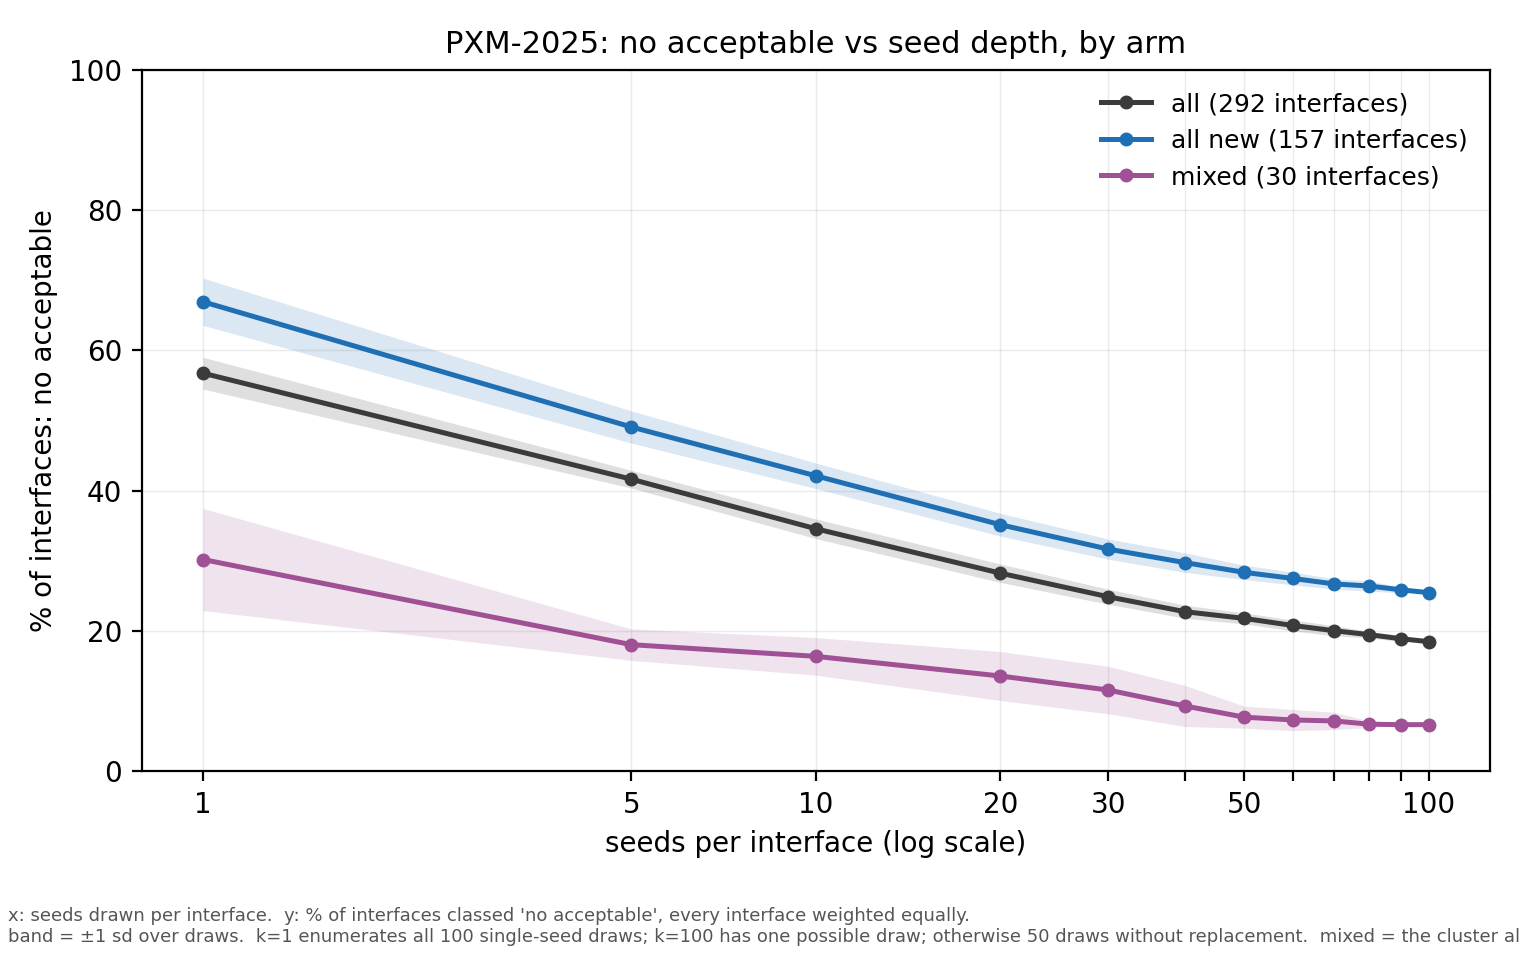

The table this chart was drawn from, first rows:
seeds, draws, all, all sd, all new, all new sd, mixed, mixed sd
1, 100, 0.5675, 0.0227, 0.6693, 0.0337, 0.302, 0.0728
5, 50, 0.4164, 0.0126, 0.4908, 0.0229, 0.1807, 0.0224
10, 50, 0.3458, 0.014, 0.4213, 0.0182, 0.164, 0.0268
20, 50, 0.2825, 0.0132, 0.3516, 0.0162, 0.136, 0.0349
30, 50, 0.2489, 0.0107, 0.3168, 0.0144, 0.116, 0.0338
40, 50, 0.2277, 0.0093, 0.2976, 0.0139, 0.0933, 0.0294
50, 50, 0.2181, 0.0079, 0.2837, 0.0101, 0.0773, 0.0157
60, 50, 0.208, 0.0077, 0.275, 0.0092, 0.0733, 0.0151
70, 50, 0.2006, 0.0072, 0.2673, 0.0074, 0.072, 0.0123
80, 50, 0.1949, 0.0047, 0.2642, 0.0073, 0.0673, 0.0047
90, 50, 0.1892, 0.004, 0.2589, 0.0042, 0.0667, 0.0
100, 1, 0.1849, 0.0, 0.2548, 0.0, 0.0667, 0.0
